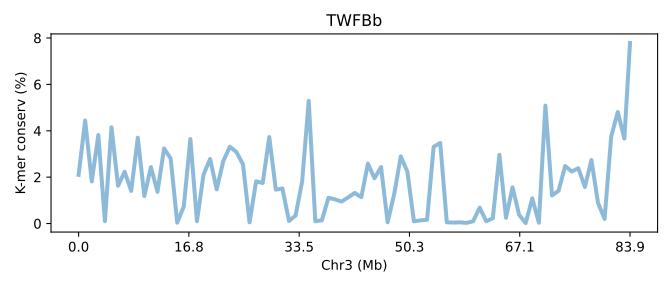

Values plotted in this chart, from the file beside it:
SeqID	Chr3 (Mb)	K-mer conserv (%)	Group	Group_chrom
TWFBb.chr3	0.0	2.1	0	0
TWFBb.chr3	0.01192	4.44	0	0
TWFBb.chr3	0.02385	1.817	0	0
TWFBb.chr3	0.03577	3.815	0	0
TWFBb.chr3	0.04769	0.1005	0	0
TWFBb.chr3	0.05962	4.149	0	0
TWFBb.chr3	0.07154	1.629	0	0
TWFBb.chr3	0.08346	2.234	0	0
TWFBb.chr3	0.09539	1.406	0	0
TWFBb.chr3	0.1073	3.701	0	0
TWFBb.chr3	0.1192	1.184	0	0
TWFBb.chr3	0.1312	2.433	0	0
TWFBb.chr3	0.1431	1.368	0	0
TWFBb.chr3	0.155	3.237	0	0
TWFBb.chr3	0.1669	2.806	0	0
TWFBb.chr3	0.1789	0.03729	0	0
TWFBb.chr3	0.1908	0.7399	0	0
TWFBb.chr3	0.2027	3.643	0	0
TWFBb.chr3	0.2146	0.1019	0	0
TWFBb.chr3	0.2265	2.109	0	0
TWFBb.chr3	0.2385	2.785	0	0
TWFBb.chr3	0.2504	1.472	0	0
TWFBb.chr3	0.2623	2.688	0	0
TWFBb.chr3	0.2742	3.311	0	0
TWFBb.chr3	0.2862	3.086	0	0
TWFBb.chr3	0.2981	2.551	0	0
TWFBb.chr3	0.31	0.05226	0	0
TWFBb.chr3	0.3219	1.82	0	0
TWFBb.chr3	0.3339	1.748	0	0
TWFBb.chr3	0.3458	3.73	0	0
TWFBb.chr3	0.3577	1.46	0	0
TWFBb.chr3	0.3696	1.51	0	0
TWFBb.chr3	0.3816	0.11	0	0
TWFBb.chr3	0.3935	0.3463	0	0
TWFBb.chr3	0.4054	1.817	0	0
TWFBb.chr3	0.4173	5.29	0	0
TWFBb.chr3	0.4292	0.0999	0	0
TWFBb.chr3	0.4412	0.1391	0	0
TWFBb.chr3	0.4531	1.112	0	0
TWFBb.chr3	0.465	1.041	0	0
TWFBb.chr3	0.4769	0.9459	0	0
TWFBb.chr3	0.4889	1.126	0	0
TWFBb.chr3	0.5008	1.321	0	0
TWFBb.chr3	0.5127	1.134	0	0
TWFBb.chr3	0.5246	2.583	0	0
TWFBb.chr3	0.5366	1.951	0	0
TWFBb.chr3	0.5485	2.436	0	0
TWFBb.chr3	0.5604	0.05444	0	0
TWFBb.chr3	0.5723	1.271	0	0
TWFBb.chr3	0.5843	2.896	0	0
TWFBb.chr3	0.5962	2.241	0	0
TWFBb.chr3	0.6081	0.09617	0	0
TWFBb.chr3	0.62	0.1359	0	0
TWFBb.chr3	0.6319	0.163	0	0
TWFBb.chr3	0.6439	3.308	0	0
TWFBb.chr3	0.6558	3.477	0	0
TWFBb.chr3	0.6677	0.05226	0	0
TWFBb.chr3	0.6796	0.04118	0	0
TWFBb.chr3	0.6916	0.04983	0	0
TWFBb.chr3	0.7035	0.0269	0	0
... 25 more rows
